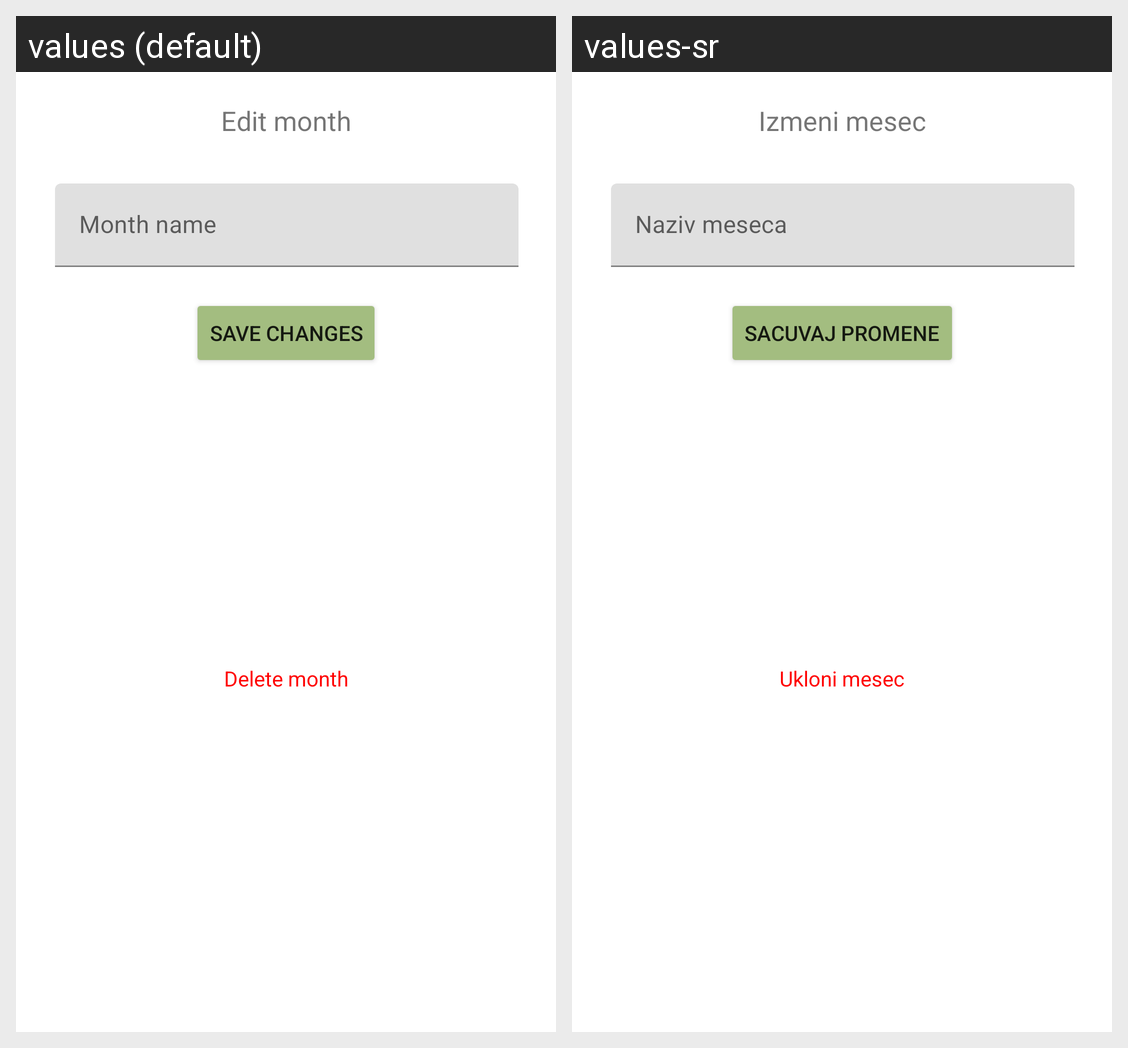

Locale-by-locale string values for the Android screen shown in this grid:
Android screen res/layout/edit_month_dialog.xml rendered under 2 locales, left to right: values (default), values-sr. Device: Nexus 5 (rendered at 1080×1920; each locale shown at half size, 540×960, under a caption strip naming it); theme Theme.ExpensesTracker.
Strings drawn on this screen, with the default value and each locale's value (text and hints the layout hard-codes, and strings that could not be matched under every locale, appear in the picture but are not listed):

edit_month
  values: Edit month
  values-sr: Izmeni mesec

month_name
  values: Month name
  values-sr: Naziv meseca

save_changes
  values: Save changes
  values-sr: Sacuvaj promene

delete_month
  values: Delete month
  values-sr: Ukloni mesec
